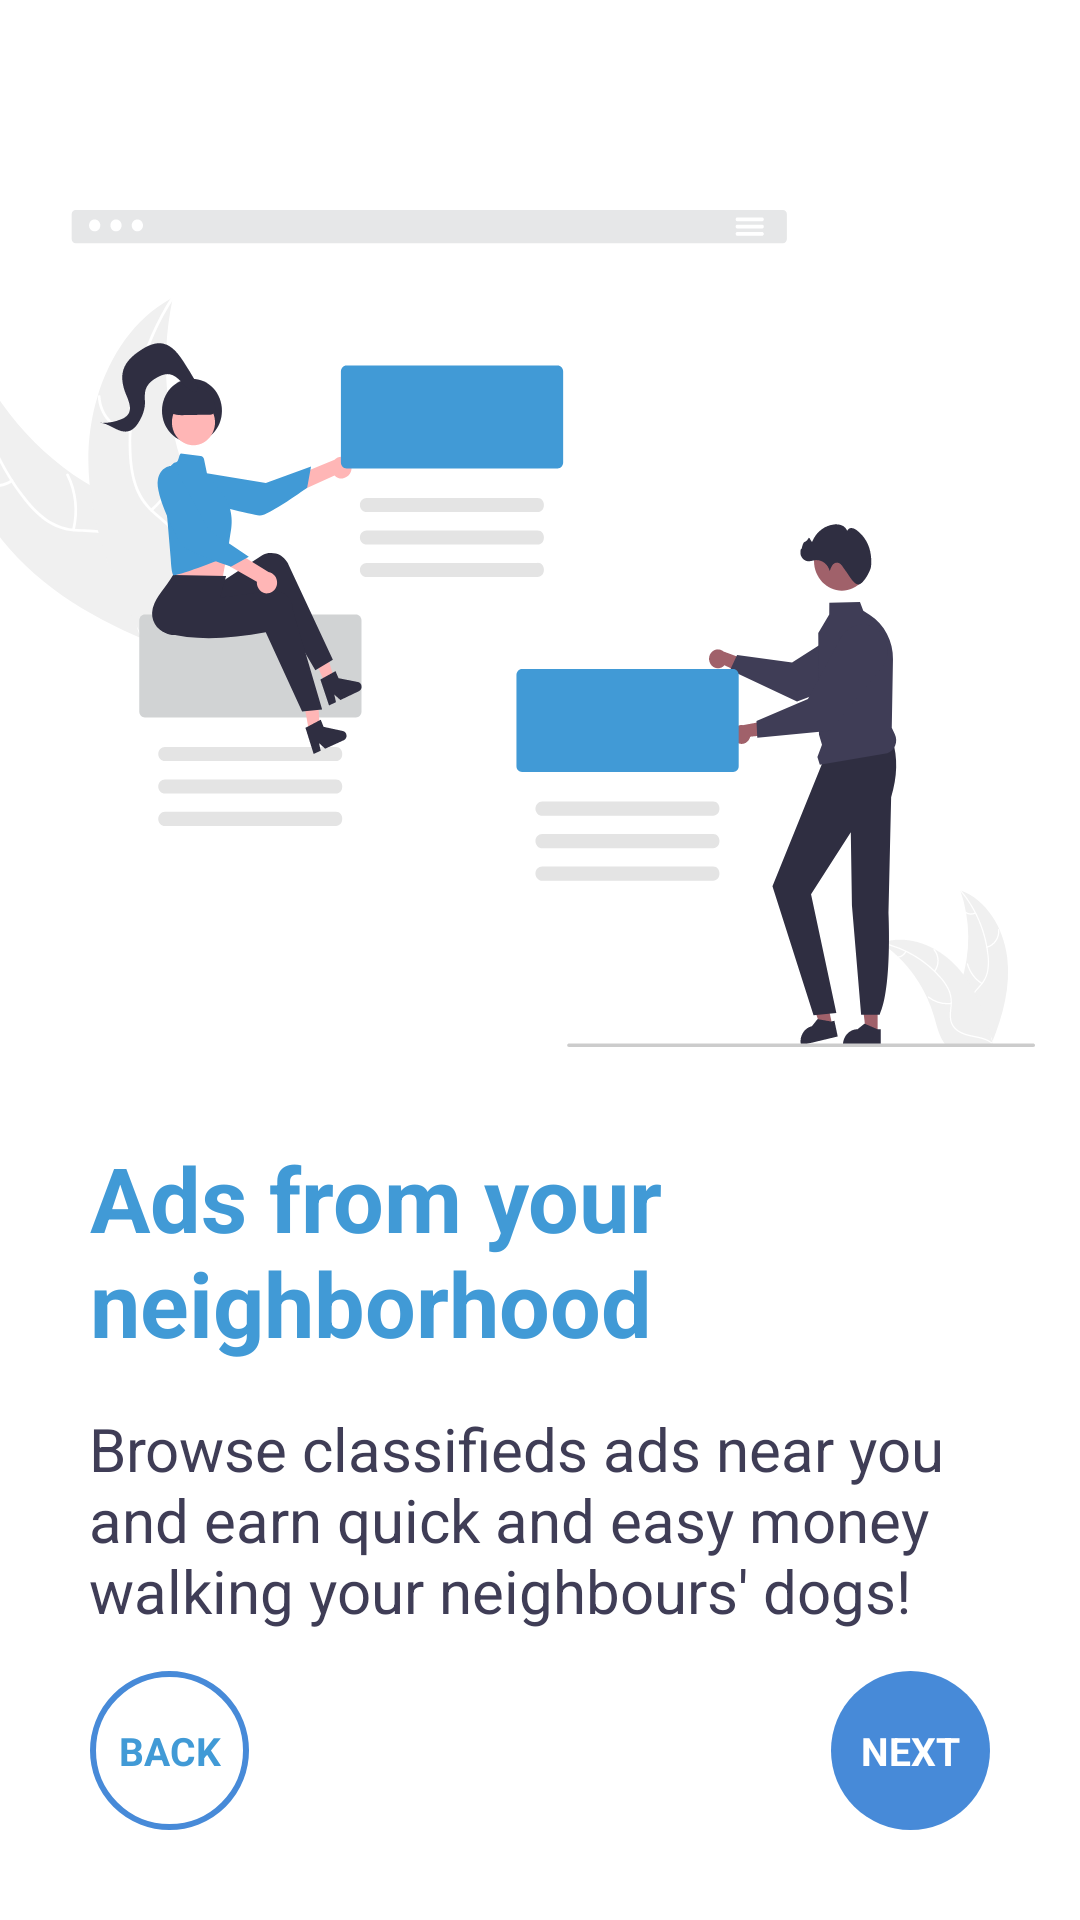

Produce the Android XML layout that renders to this screen, including the resource entries it uses.
<!-- AndroidManifest.xml: application theme Theme.WalkMyDog -->
<!-- res/layout/fragment_second_screen.xml -->
<?xml version="1.0" encoding="utf-8"?>
<androidx.constraintlayout.widget.ConstraintLayout xmlns:android="http://schemas.android.com/apk/res/android"
    xmlns:tools="http://schemas.android.com/tools"
    android:layout_width="match_parent"
    android:layout_height="match_parent"
    xmlns:app="http://schemas.android.com/apk/res-auto"
    tools:context=".viewpager.onboarding.screens.SecondScreen"
    android:background="@color/white">

    <TextView
        android:id="@+id/pagerFragment2"
        android:layout_width="300dp"
        android:layout_height="wrap_content"
        android:layout_marginTop="30dp"
        android:text="@string/pagerFragmentTitle2"
        android:textColor="#419AD6"
        android:textSize="30sp"
        android:textStyle="bold"
        app:layout_constraintEnd_toEndOf="parent"
        app:layout_constraintStart_toStartOf="parent"
        app:layout_constraintTop_toBottomOf="@+id/socialFriends" />

    <TextView
        android:id="@+id/pagerDesc2"
        android:layout_width="300dp"
        android:layout_height="wrap_content"
        android:layout_marginTop="15dp"
        android:textColor="@color/dark_blue"
        android:text="@string/pagerDesc2"
        android:textSize="20sp"
        app:layout_constraintEnd_toEndOf="parent"
        app:layout_constraintHorizontal_bias="0.495"
        app:layout_constraintStart_toStartOf="parent"
        app:layout_constraintTop_toBottomOf="@+id/pagerFragment2" />

    <ImageView
        android:id="@+id/socialFriends"
        android:layout_width="wrap_content"
        android:layout_height="wrap_content"
        android:layout_marginStart="15dp"
        android:layout_marginTop="70dp"
        android:layout_marginEnd="15dp"
        android:background="@drawable/ic_undraw_social_friends"
        app:layout_constraintEnd_toEndOf="parent"
        app:layout_constraintHorizontal_bias="1.0"
        app:layout_constraintStart_toStartOf="parent"
        app:layout_constraintTop_toTopOf="parent" />

    <TextView
        android:id="@+id/nextPager2"
        android:layout_width="wrap_content"
        android:layout_height="wrap_content"
        android:width="53dp"
        android:height="53dp"
        android:gravity="center"
        android:background="@drawable/onboarding_button"
        android:layout_marginEnd="30dp"
        android:layout_marginBottom="30dp"
        android:text="@string/pagerNEXT"
        android:textColor="@color/white"
        android:textSize="13sp"
        android:textStyle="bold"
        app:layout_constraintBottom_toBottomOf="parent"
        app:layout_constraintEnd_toEndOf="parent" />

    <TextView
        android:id="@+id/backPager2"
        android:width="53dp"
        android:height="53dp"
        android:gravity="center"
        android:background="@drawable/onboarding_button_back"
        android:layout_width="wrap_content"
        android:layout_height="wrap_content"
        android:layout_marginStart="30dp"
        android:layout_marginBottom="30dp"
        android:text="@string/pagerBACK"
        android:textColor="#419AD6"
        android:textSize="13sp"
        android:textStyle="bold"
        app:layout_constraintBottom_toBottomOf="parent"
        app:layout_constraintStart_toStartOf="parent" />

</androidx.constraintlayout.widget.ConstraintLayout>
<!-- resources referenced by this layout -->
<resources>
  <color name="dark_blue">#3F3D56</color>
  <color name="white">#FFFFFFFF</color>
  <!-- drawable ic_undraw_social_friends: vector/xml drawable (drawable, 32119 chars, omitted) -->
  <!-- drawable onboarding_button (drawable) -->
  <?xml version="1.0" encoding="utf-8"?>
  <shape xmlns:android="http://schemas.android.com/apk/res/android"
      android:shape="rectangle">
      <solid android:color="@color/main_blue"/>
      <corners android:radius="999dp"/>
  </shape>
  <!-- drawable onboarding_button_back (drawable) -->
  <?xml version="1.0" encoding="utf-8"?>
  <shape xmlns:android="http://schemas.android.com/apk/res/android"
      android:shape="rectangle">
      <stroke android:width="2dp" android:color="@color/main_blue"/>
      <corners android:radius="999dp"/>
  </shape>
  <string name="pagerBACK">BACK</string>
  <string name="pagerDesc2">Browse classifieds ads near you and earn quick and easy money walking your neighbours\' dogs!</string>
  <string name="pagerFragmentTitle2">Ads from your neighborhood</string>
  <string name="pagerNEXT">NEXT</string>
  <style name="Theme.WalkMyDog" parent="Theme.MaterialComponents.DayNight.DarkActionBar">
          
          <item name="colorPrimary">@color/main_blue_secondary</item>
          <item name="colorPrimaryVariant">@color/main_blue</item>
          <item name="colorOnPrimary">@color/white</item>
          
          <item name="colorSecondary">@color/teal_200</item>
          <item name="colorSecondaryVariant">@color/teal_700</item>
          <item name="colorOnSecondary">@color/black</item>
          
          <item name="android:statusBarColor" tools:targetApi="l">?attr/colorPrimaryVariant</item>
          
      </style>
  <color name="main_blue">#478AD8</color>
  <color name="main_blue_secondary">#419AD6</color>
  <color name="teal_200">#FF03DAC5</color>
  <color name="teal_700">#FF018786</color>
  <color name="black">#FF000000</color>
</resources>
